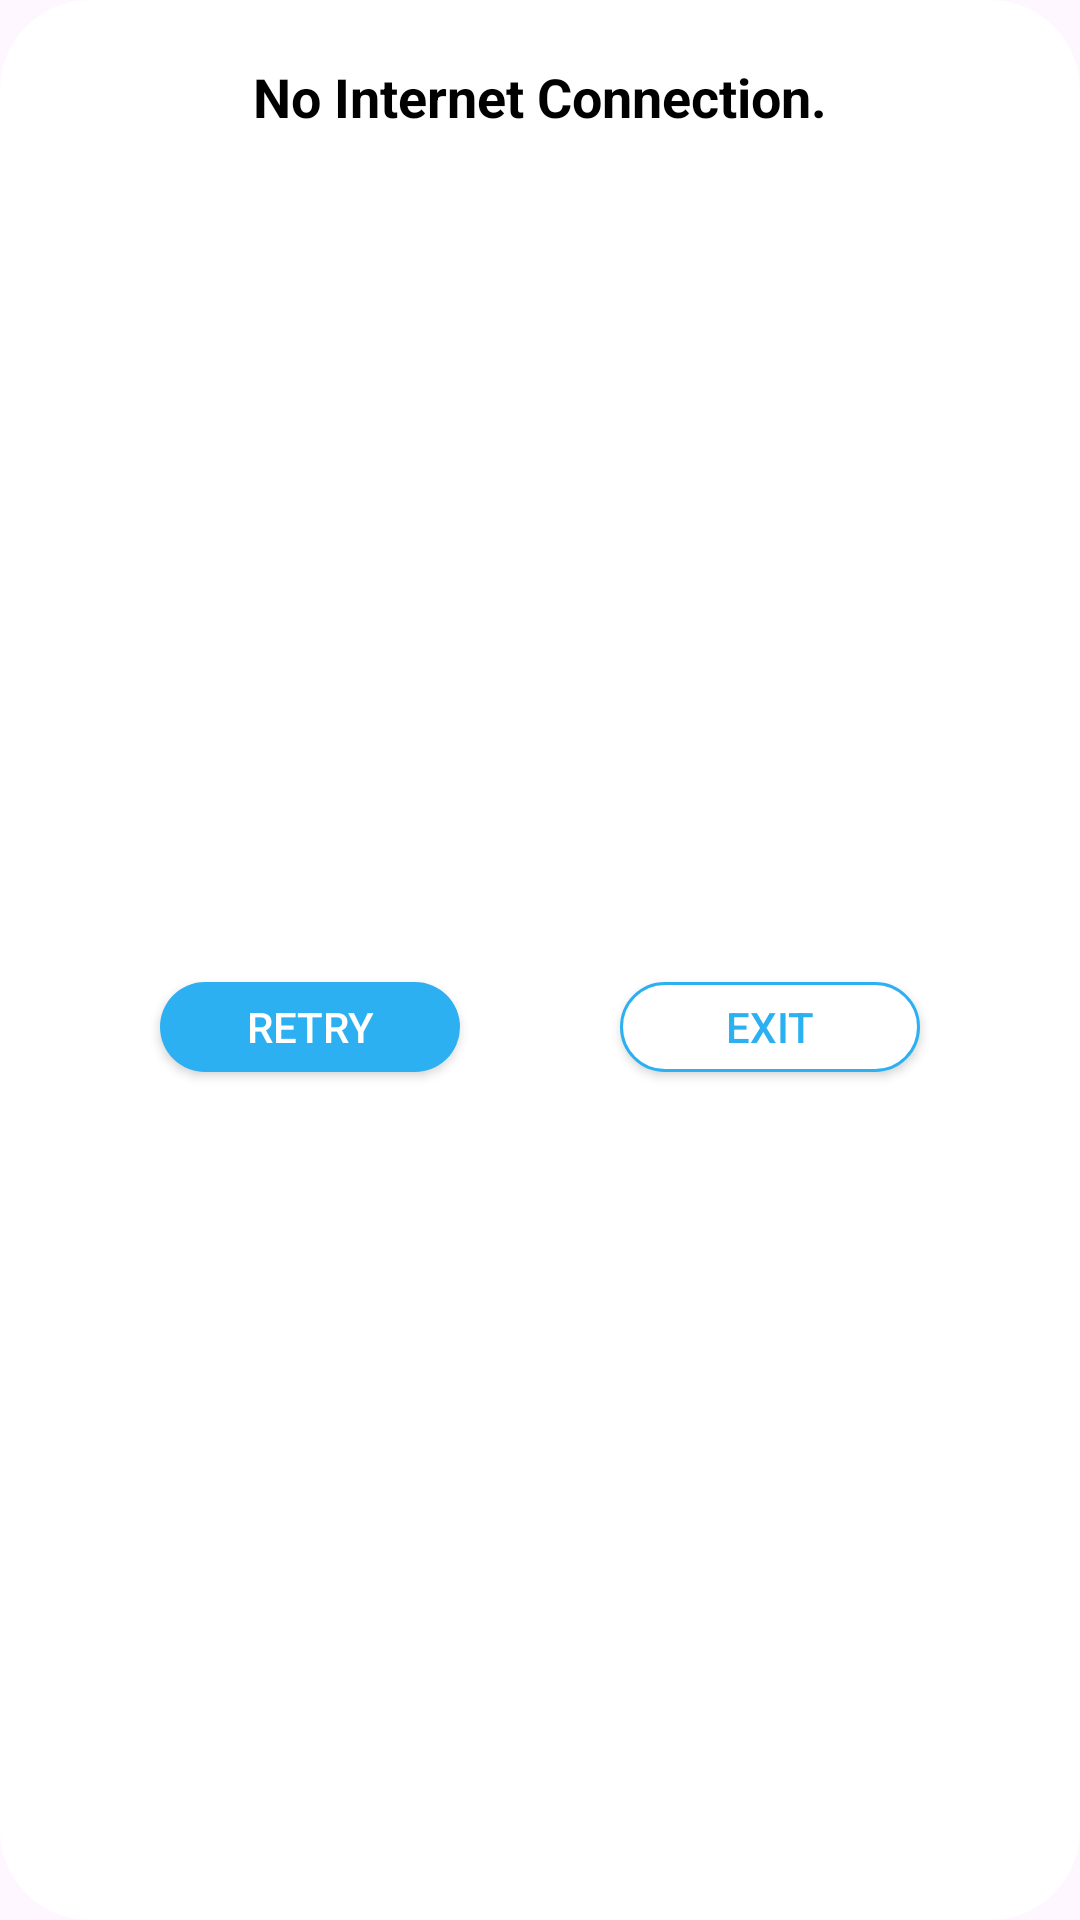

Layout XML and referenced resources for this Android screen:
<!-- AndroidManifest.xml: application theme Theme.HTTPServer -->
<!-- res/layout/dialog_no_internet.xml -->
<?xml version="1.0" encoding="utf-8"?>
<androidx.constraintlayout.widget.ConstraintLayout xmlns:android="http://schemas.android.com/apk/res/android"
    xmlns:app="http://schemas.android.com/apk/res-auto"
    android:layout_width="250dp"
    android:layout_height="120dp"
    android:background="@drawable/round_30">


    <TextView
        android:id="@+id/tvDialogTitle"
        android:layout_width="wrap_content"
        android:layout_height="wrap_content"
        android:layout_marginTop="20dp"
        android:text="@string/no_internet_connection"
        android:textColor="@android:color/black"
        android:textSize="18sp"
        android:textStyle="bold"
        app:layout_constraintEnd_toEndOf="parent"
        app:layout_constraintStart_toStartOf="parent"
        app:layout_constraintTop_toTopOf="parent" />

    <androidx.appcompat.widget.AppCompatButton
        android:id="@+id/btn_retry"
        android:layout_width="100dp"
        android:layout_height="30dp"
        android:background="@drawable/round_30"
        android:backgroundTint="@color/blue"
        android:text="@string/retry"
        android:textColor="@color/white"
        app:layout_constraintBottom_toBottomOf="parent"
        app:layout_constraintEnd_toStartOf="@+id/btn_exit"
        app:layout_constraintHorizontal_bias="0.5"
        app:layout_constraintStart_toStartOf="parent"
        app:layout_constraintTop_toBottomOf="@+id/tvDialogTitle" />

    <androidx.appcompat.widget.AppCompatButton
        android:id="@+id/btn_exit"
        android:layout_width="100dp"
        android:layout_height="30dp"
        android:background="@drawable/stroke_blue_bg"
        android:text="@string/exit"
        android:textColor="@color/blue"
        app:layout_constraintBottom_toBottomOf="parent"
        app:layout_constraintEnd_toEndOf="parent"
        app:layout_constraintHorizontal_bias="0.5"
        app:layout_constraintStart_toEndOf="@+id/btn_retry"
        app:layout_constraintTop_toBottomOf="@+id/tvDialogTitle" />
</androidx.constraintlayout.widget.ConstraintLayout>
<!-- resources referenced by this layout -->
<resources>
  <color name="blue">#2CB0F1</color>
  <color name="white">#FFFFFFFF</color>
  <!-- drawable round_30 (drawable) -->
  <?xml version="1.0" encoding="utf-8"?>
  <shape xmlns:android="http://schemas.android.com/apk/res/android"
      android:shape="rectangle">
  
      <corners android:radius="30dp" />
      <solid android:color="@color/white" />
  
  
  </shape>
  <!-- drawable stroke_blue_bg (drawable) -->
  <?xml version="1.0" encoding="utf-8"?>
  <shape xmlns:android="http://schemas.android.com/apk/res/android"
      android:shape="rectangle">
  
      <solid android:color="@color/white"/>
      <stroke android:color="@color/blue"
          android:width="1dp"
          />
      <corners
          android:radius="30dp">
      </corners>
  
  </shape>
  <string name="exit">Exit</string>
  <string name="no_internet_connection">No Internet Connection.</string>
  <string name="retry">Retry</string>
  <style name="Theme.HTTPServer" parent="Base.Theme.HTTPServer" />
  <style name="Base.Theme.HTTPServer" parent="Theme.Material3.DayNight.NoActionBar">
          
          
      </style>
</resources>
